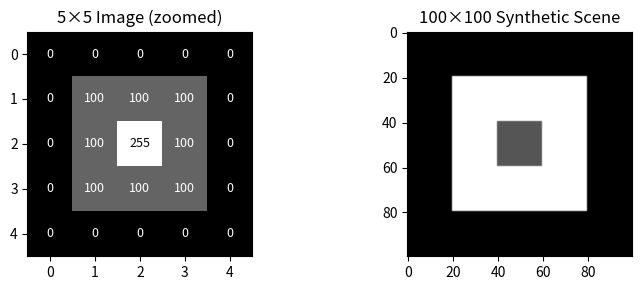

Recreate this plot in Python. (Note: this script raises an exception after producing the figure.)
import numpy as np
import matplotlib.pyplot as plt
from matplotlib.patches import FancyArrowPatch
%matplotlib inline

# Utility: display multiple images side by side
def show_images(images, titles, cmap="gray", figsize=None):
    """Show a list of images in a row."""
    n = len(images)
    if figsize is None:
        figsize = (4 * n, 4)
    fig, axes = plt.subplots(1, n, figsize=figsize)
    if n == 1:
        axes = [axes]
    for ax, img, title in zip(axes, images, titles):
        ax.imshow(img, cmap=cmap if img.ndim == 2 else None)
        ax.set_title(title, fontsize=10)
        ax.axis("off")
    plt.tight_layout()
    plt.show()

print("Setup complete.")

# A tiny 5x5 grayscale image — each number is a pixel brightness
tiny = np.array([
    [  0,   0,   0,   0,   0],
    [  0, 100, 100, 100,   0],
    [  0, 100, 255, 100,   0],
    [  0, 100, 100, 100,   0],
    [  0,   0,   0,   0,   0],
], dtype=np.uint8)

print(f"Shape: {tiny.shape}  dtype: {tiny.dtype}")
print(f"Pixel at (2,2): {tiny[2, 2]}  (brightest)")
print(f"Pixel at (0,0): {tiny[0, 0]}  (black)")

fig, axes = plt.subplots(1, 2, figsize=(8, 3))
axes[0].imshow(tiny, cmap="gray", vmin=0, vmax=255)
axes[0].set_title("5×5 Image (zoomed)")
# Annotate pixel values
for r in range(5):
    for c in range(5):
        color = "white" if tiny[r, c] < 128 else "black"
        axes[0].text(c, r, str(tiny[r, c]), ha="center", va="center",
                     fontsize=9, color=color)

# A larger synthetic scene
scene = np.zeros((100, 100), dtype=np.uint8)
scene[20:80, 20:80] = 180   # bright square
scene[40:60, 40:60] = 60    # darker inner square
axes[1].imshow(scene, cmap="gray")
axes[1].set_title("100×100 Synthetic Scene")
plt.tight_layout()
plt.show()

# Load a real image (windmill) to see a natural photograph as an array
import pathlib

workspace = pathlib.Path.cwd()
while not (workspace / "MODULE.bazel").exists():
    if workspace == workspace.parent:
        raise RuntimeError("Cannot find workspace root")
    workspace = workspace.parent

windmill_path = workspace / "resources" / "windmill.jpg"
windmill = plt.imread(str(windmill_path))
print(f"Windmill shape: {windmill.shape}  dtype: {windmill.dtype}")

# Convert to grayscale using the standard luminance formula
def rgb_to_gray(img):
    """Convert RGB uint8 image to grayscale float64."""
    return 0.2989 * img[:,:,0] + 0.5870 * img[:,:,1] + 0.1140 * img[:,:,2]

if windmill.ndim == 3:
    windmill_gray = rgb_to_gray(windmill).astype(np.uint8)
    show_images([windmill, windmill_gray], ["Windmill (Color)", "Windmill (Grayscale)"])
else:
    # Image is already single-channel (grayscale JPEG)
    windmill_gray = windmill
    print("Image is already grayscale — skipping color conversion.")
    show_images([windmill_gray], ["Windmill (Grayscale)"])

# TODO: crop the windmill_gray image and display it
# crop = windmill_gray[...]
# print(f"Mean: {crop.mean():.1f}")
# show_images([crop], ["Cropped Region"])

crop = windmill_gray[125:175, 175:225]
print(f"Crop shape: {crop.shape}, Mean: {crop.mean():.1f}")
show_images([crop], ["Cropped Region (50×50)"])

# TODO: type conversion
# float_img = ...
# back_to_uint8 = ...

float_img = windmill_gray.astype(np.float32) / 255.0
print(f"Float range: [{float_img.min():.3f}, {float_img.max():.3f}]")

back_to_uint8 = (float_img * 255).astype(np.uint8)
print(f"Round-trip match: {np.array_equal(windmill_gray, back_to_uint8)}")

# --- Manual convolution on a small synthetic step edge ---
step_edge = np.array([
    [  0,   0,   0, 200, 200, 200],
    [  0,   0,   0, 200, 200, 200],
    [  0,   0,   0, 200, 200, 200],
    [  0,   0,   0, 200, 200, 200],
    [  0,   0,   0, 200, 200, 200],
    [  0,   0,   0, 200, 200, 200],
], dtype=np.float64)

# Sobel kernels
Kx = np.array([[-1, 0, 1], [-2, 0, 2], [-1, 0, 1]], dtype=np.float64)
Ky = np.array([[-1, -2, -1], [0, 0, 0], [1, 2, 1]], dtype=np.float64)

def convolve2d_valid(img, kernel):
    """Simple 2D convolution (valid region only)."""
    kh, kw = kernel.shape
    ih, iw = img.shape
    out = np.zeros((ih - kh + 1, iw - kw + 1))
    for r in range(out.shape[0]):
        for c in range(out.shape[1]):
            patch = img[r:r+kh, c:c+kw]
            out[r, c] = np.sum(patch * kernel)
    return out

Gx = convolve2d_valid(step_edge, Kx)
Gy = convolve2d_valid(step_edge, Ky)
mag = np.sqrt(Gx**2 + Gy**2)

print("Step edge (6×6):")
print(step_edge.astype(int))
print("\nGx (horizontal gradient, 4×4):")
print(Gx.astype(int))
print("\nGy (vertical gradient, 4×4):")
print(Gy.astype(int))
print("\nMagnitude:")
print(np.round(mag, 1))

from scipy.signal import convolve2d

# Compute Sobel gradients on the windmill
wm_float = windmill_gray.astype(np.float64)
gx = convolve2d(wm_float, Kx, mode="same", boundary="symm")
gy = convolve2d(wm_float, Ky, mode="same", boundary="symm")
magnitude = np.sqrt(gx**2 + gy**2)
direction = np.arctan2(gy, gx)

show_images(
    [windmill_gray, magnitude, direction],
    ["Original", "Gradient Magnitude", "Gradient Direction"],
    cmap="gray"
)

# TODO: define Prewitt kernels, compute gradients, display magnitude
# Kx_prewitt = ...
# Ky_prewitt = ...

Kx_prewitt = np.array([[-1, 0, 1], [-1, 0, 1], [-1, 0, 1]], dtype=np.float64)
Ky_prewitt = np.array([[-1, -1, -1], [0, 0, 0], [1, 1, 1]], dtype=np.float64)

gx_p = convolve2d(wm_float, Kx_prewitt, mode="same", boundary="symm")
gy_p = convolve2d(wm_float, Ky_prewitt, mode="same", boundary="symm")
mag_prewitt = np.sqrt(gx_p**2 + gy_p**2)

show_images(
    [magnitude, mag_prewitt],
    ["Sobel Magnitude", "Prewitt Magnitude"]
)

# TODO: extract row, compute difference, plot both

row = windmill_gray[150, :].astype(np.float64)
diff = np.diff(row)  # finite difference: row[i+1] - row[i]

fig, (ax1, ax2) = plt.subplots(2, 1, figsize=(10, 5), sharex=True)
ax1.plot(row, "k-", linewidth=0.8)
ax1.set_ylabel("Pixel value")
ax1.set_title("Row 150 — Intensity Profile")
ax1.grid(True, alpha=0.3)

ax2.plot(diff, "r-", linewidth=0.8)
ax2.axhline(0, color="gray", linestyle="--", linewidth=0.5)
ax2.set_ylabel("Gradient (diff)")
ax2.set_xlabel("Column")
ax2.set_title("Row 150 — 1D Gradient")
ax2.grid(True, alpha=0.3)
plt.tight_layout()
plt.show()

# 1. Simple thresholding
mag_norm = magnitude / magnitude.max()  # normalize to [0, 1]

th_low = 0.05
th_high = 0.15

edges_low = mag_norm > th_low     # many edges, includes noise
edges_high = mag_norm > th_high   # fewer edges, misses weak ones

show_images(
    [mag_norm, edges_low.astype(float), edges_high.astype(float)],
    ["Normalized Magnitude", f"Threshold > {th_low}", f"Threshold > {th_high}"]
)

# 1D NMS demonstration
signal = np.array([0, 1, 3, 7, 10, 8, 4, 1, 0, 2, 5, 9, 6, 2, 0], dtype=float)

# Simple 1D NMS: keep value only if it's > both neighbors
nms_result = np.zeros_like(signal)
for i in range(1, len(signal) - 1):
    if signal[i] >= signal[i-1] and signal[i] >= signal[i+1]:
        nms_result[i] = signal[i]

fig, (ax1, ax2) = plt.subplots(2, 1, figsize=(10, 4), sharex=True)
ax1.bar(range(len(signal)), signal, color="steelblue", alpha=0.7)
ax1.set_title("Before NMS — broad edge response")
ax1.set_ylabel("Magnitude")

colors = ["tomato" if v > 0 else "lightgray" for v in nms_result]
ax2.bar(range(len(nms_result)), nms_result, color=colors, alpha=0.7)
ax2.set_title("After NMS — only local maxima remain")
ax2.set_ylabel("Magnitude")
ax2.set_xlabel("Position")
plt.tight_layout()
plt.show()

# Visualize the three zones on the windmill gradient
T_L, T_H = 0.04, 0.12

zones = np.zeros_like(mag_norm)
zones[mag_norm > T_L] = 0.5   # weak edges (gray)
zones[mag_norm > T_H] = 1.0   # strong edges (white)

fig, axes = plt.subplots(1, 3, figsize=(14, 4))
axes[0].imshow(mag_norm, cmap="gray")
axes[0].set_title("Gradient Magnitude")
axes[1].imshow(zones, cmap="gray", vmin=0, vmax=1)
axes[1].set_title(f"Hysteresis Zones\nBlack=suppressed, Gray=weak, White=strong")
axes[2].imshow(edges_high.astype(float), cmap="gray")
axes[2].set_title(f"Strong Edges Only (>{T_H})")
for ax in axes:
    ax.axis("off")
plt.tight_layout()
plt.show()

# TODO: create 4 thresholded edge maps and display them

thresholds = [0.02, 0.05, 0.10, 0.20]
edge_maps = [(mag_norm > t).astype(float) for t in thresholds]
titles = [f"Threshold = {t}" for t in thresholds]

fig, axes = plt.subplots(1, 4, figsize=(16, 4))
for ax, img, title in zip(axes, edge_maps, titles):
    ax.imshow(img, cmap="gray")
    ax.set_title(title)
    ax.axis("off")
plt.tight_layout()
plt.show()

# Visualize a line in Hesse normal form
fig, ax = plt.subplots(1, 1, figsize=(6, 6))
ax.set_xlim(-1, 6)
ax.set_ylim(-1, 6)
ax.set_aspect("equal")
ax.grid(True, alpha=0.3)
ax.set_title("Hesse Normal Form: n·p = d")

# Define a line: normal = (0.6, 0.8), distance = 3
nx, ny, d = 0.6, 0.8, 3.0
# Line direction (perpendicular to normal)
dx, dy = -ny, nx

# Point on line closest to origin = n * d
foot_x, foot_y = nx * d, ny * d

# Draw the line
t = np.linspace(-5, 5, 100)
line_x = foot_x + dx * t
line_y = foot_y + dy * t
ax.plot(line_x, line_y, "b-", linewidth=2, label="Line")

# Draw normal vector from origin
ax.annotate("", xy=(foot_x, foot_y), xytext=(0, 0),
            arrowprops=dict(arrowstyle="->", color="red", lw=2))
ax.text(foot_x/2 + 0.1, foot_y/2 - 0.2, f"d = {d}", color="red", fontsize=12)

# Mark origin and foot point
ax.plot(0, 0, "ko", markersize=8)
ax.text(0.1, -0.3, "Origin", fontsize=10)
ax.plot(foot_x, foot_y, "ro", markersize=8)
ax.text(foot_x + 0.1, foot_y + 0.2, "Closest point", fontsize=10)

# Show normal direction
ax.text(0.3, 1.5, f"n = ({nx}, {ny})", color="red", fontsize=11)

ax.legend(loc="upper right")
plt.tight_layout()
plt.show()

# Line intersection example
def line_intersection(n1x, n1y, d1, n2x, n2y, d2):
    """Find intersection of two lines in Hesse normal form."""
    det = n1x * n2y - n1y * n2x
    if abs(det) < 1e-10:
        return None  # parallel lines
    x = (d1 * n2y - d2 * n1y) / det
    y = (n1x * d2 - n2x * d1) / det
    return x, y

# Two lines
line1 = (0.6, 0.8, 3.0)   # Same as above
line2 = (1.0, 0.0, 2.0)   # Vertical line at x=2

pt = line_intersection(*line1, *line2)
print(f"Intersection: ({pt[0]:.2f}, {pt[1]:.2f})")

# Visualize
fig, ax = plt.subplots(1, 1, figsize=(6, 6))
ax.set_xlim(-1, 6)
ax.set_ylim(-1, 6)
ax.set_aspect("equal")
ax.grid(True, alpha=0.3)

for i, (nx, ny, d) in enumerate([line1, line2]):
    dx, dy = -ny, nx
    foot_x, foot_y = nx * d, ny * d
    t = np.linspace(-10, 10, 100)
    ax.plot(foot_x + dx * t, foot_y + dy * t, linewidth=2,
            label=f"Line {i+1}: n=({nx},{ny}), d={d}")

ax.plot(pt[0], pt[1], "r*", markersize=15, label=f"Intersection ({pt[0]:.1f}, {pt[1]:.1f})")
ax.legend(loc="upper right")
ax.set_title("Line Intersection")
plt.tight_layout()
plt.show()

# Line segment from endpoints
def segment_from_endpoints(x1, y1, x2, y2):
    """Compute line parameters from two endpoints."""
    dx, dy = x2 - x1, y2 - y1
    length = np.sqrt(dx**2 + dy**2)
    # Normal is perpendicular to direction
    nx, ny = -dy / length, dx / length
    d = nx * x1 + ny * y1
    return {"nx": nx, "ny": ny, "d": d, "length": length,
            "center": ((x1+x2)/2, (y1+y2)/2)}

seg = segment_from_endpoints(1, 1, 4, 5)
print(f"Normal: ({seg['nx']:.3f}, {seg['ny']:.3f})")
print(f"Distance: {seg['d']:.3f}")
print(f"Length: {seg['length']:.3f}")
print(f"Center: ({seg['center'][0]:.1f}, {seg['center'][1]:.1f})")

fig, ax = plt.subplots(1, 1, figsize=(6, 6))
ax.set_xlim(-1, 6)
ax.set_ylim(-1, 6)
ax.set_aspect("equal")
ax.grid(True, alpha=0.3)

# Draw segment
ax.plot([1, 4], [1, 5], "b-o", linewidth=3, markersize=8)
ax.text(1, 0.5, "(1,1)", fontsize=10)
ax.text(4.1, 5, "(4,5)", fontsize=10)

# Draw normal at center
cx, cy = seg["center"]
ax.annotate("", xy=(cx + seg["nx"], cy + seg["ny"]), xytext=(cx, cy),
            arrowprops=dict(arrowstyle="->", color="red", lw=2))
ax.text(cx + 0.2, cy - 0.5, f"length = {seg['length']:.1f}", fontsize=10, color="blue")

ax.set_title("Line Segment with Normal")
plt.tight_layout()
plt.show()

# TODO: compute distances using the formula: dist = nx*x + ny*y - d

nx, ny, d = 0.6, 0.8, 3.0

dist_11 = nx * 1 + ny * 1 - d
dist_33 = nx * 3 + ny * 3 - d

print(f"Distance from (1,1): {dist_11:.2f}")
print(f"Distance from (3,3): {dist_33:.2f}")
print(f"\n(1,1) is {'above' if dist_11 < 0 else 'below'} the line (negative = origin side)")
print(f"(3,3) is {'above' if dist_33 < 0 else 'below'} the line")
print(f"\n(1,1) is closer (|{dist_11:.2f}| < |{dist_33:.2f}|): {abs(dist_11) < abs(dist_33)}")

# TODO: define segments, compute intersection, plot

s1 = segment_from_endpoints(0, 0, 5, 5)
s2 = segment_from_endpoints(0, 5, 5, 0)

pt = line_intersection(s1["nx"], s1["ny"], s1["d"],
                       s2["nx"], s2["ny"], s2["d"])
print(f"Intersection: ({pt[0]:.2f}, {pt[1]:.2f})")

fig, ax = plt.subplots(1, 1, figsize=(5, 5))
ax.plot([0, 5], [0, 5], "b-o", linewidth=2, label="Segment 1")
ax.plot([0, 5], [5, 0], "g-o", linewidth=2, label="Segment 2")
ax.plot(pt[0], pt[1], "r*", markersize=15, label="Intersection")
ax.set_aspect("equal")
ax.grid(True, alpha=0.3)
ax.legend()
ax.set_title("Two Crossing Segments")
plt.tight_layout()
plt.show()

# Visual overview: what LSD produces
# Create a synthetic image with obvious line structures
canvas = np.zeros((200, 200), dtype=np.uint8)
# Horizontal line
canvas[50, 20:180] = 255
# Vertical line
canvas[30:170, 150] = 255
# Diagonal line
for i in range(140):
    r, c = 30 + i, 20 + i
    if 0 <= r < 200 and 0 <= c < 200:
        canvas[r, c] = 255
# Rectangle
canvas[120:160, 30:100] = 0
canvas[120, 30:100] = 255
canvas[160, 30:100] = 255
canvas[120:160, 30] = 255
canvas[120:160, 100] = 255

# Show what a detector should find
result_canvas = np.zeros((200, 200, 3), dtype=np.uint8)
result_canvas[:, :, 0] = canvas  # red channel = original
# Mark expected line segments with colored lines
segments = [
    ((20, 50), (180, 50), (0, 255, 0)),     # horizontal - green
    ((150, 30), (150, 170), (0, 255, 255)),  # vertical - cyan
    ((20, 30), (160, 170), (255, 255, 0)),   # diagonal - yellow
    ((30, 120), (100, 120), (255, 0, 255)),  # rect top - magenta
    ((30, 160), (100, 160), (255, 0, 255)),  # rect bottom
    ((30, 120), (30, 160), (255, 0, 255)),   # rect left
    ((100, 120), (100, 160), (255, 0, 255)), # rect right
]

fig, axes = plt.subplots(1, 2, figsize=(10, 5))
axes[0].imshow(canvas, cmap="gray")
axes[0].set_title("Input Image")

axes[1].imshow(np.zeros((200, 200, 3), dtype=np.uint8))
for (x1, y1), (x2, y2), color in segments:
    c = np.array(color) / 255
    axes[1].plot([x1, x2], [y1, y2], color=c, linewidth=2)
    axes[1].plot([x1, x2], [y1, y2], "o", color=c, markersize=4)
axes[1].set_title("Expected Line Segments")
axes[1].set_xlim(0, 200)
axes[1].set_ylim(200, 0)

for ax in axes:
    ax.axis("off")
plt.tight_layout()
plt.show()